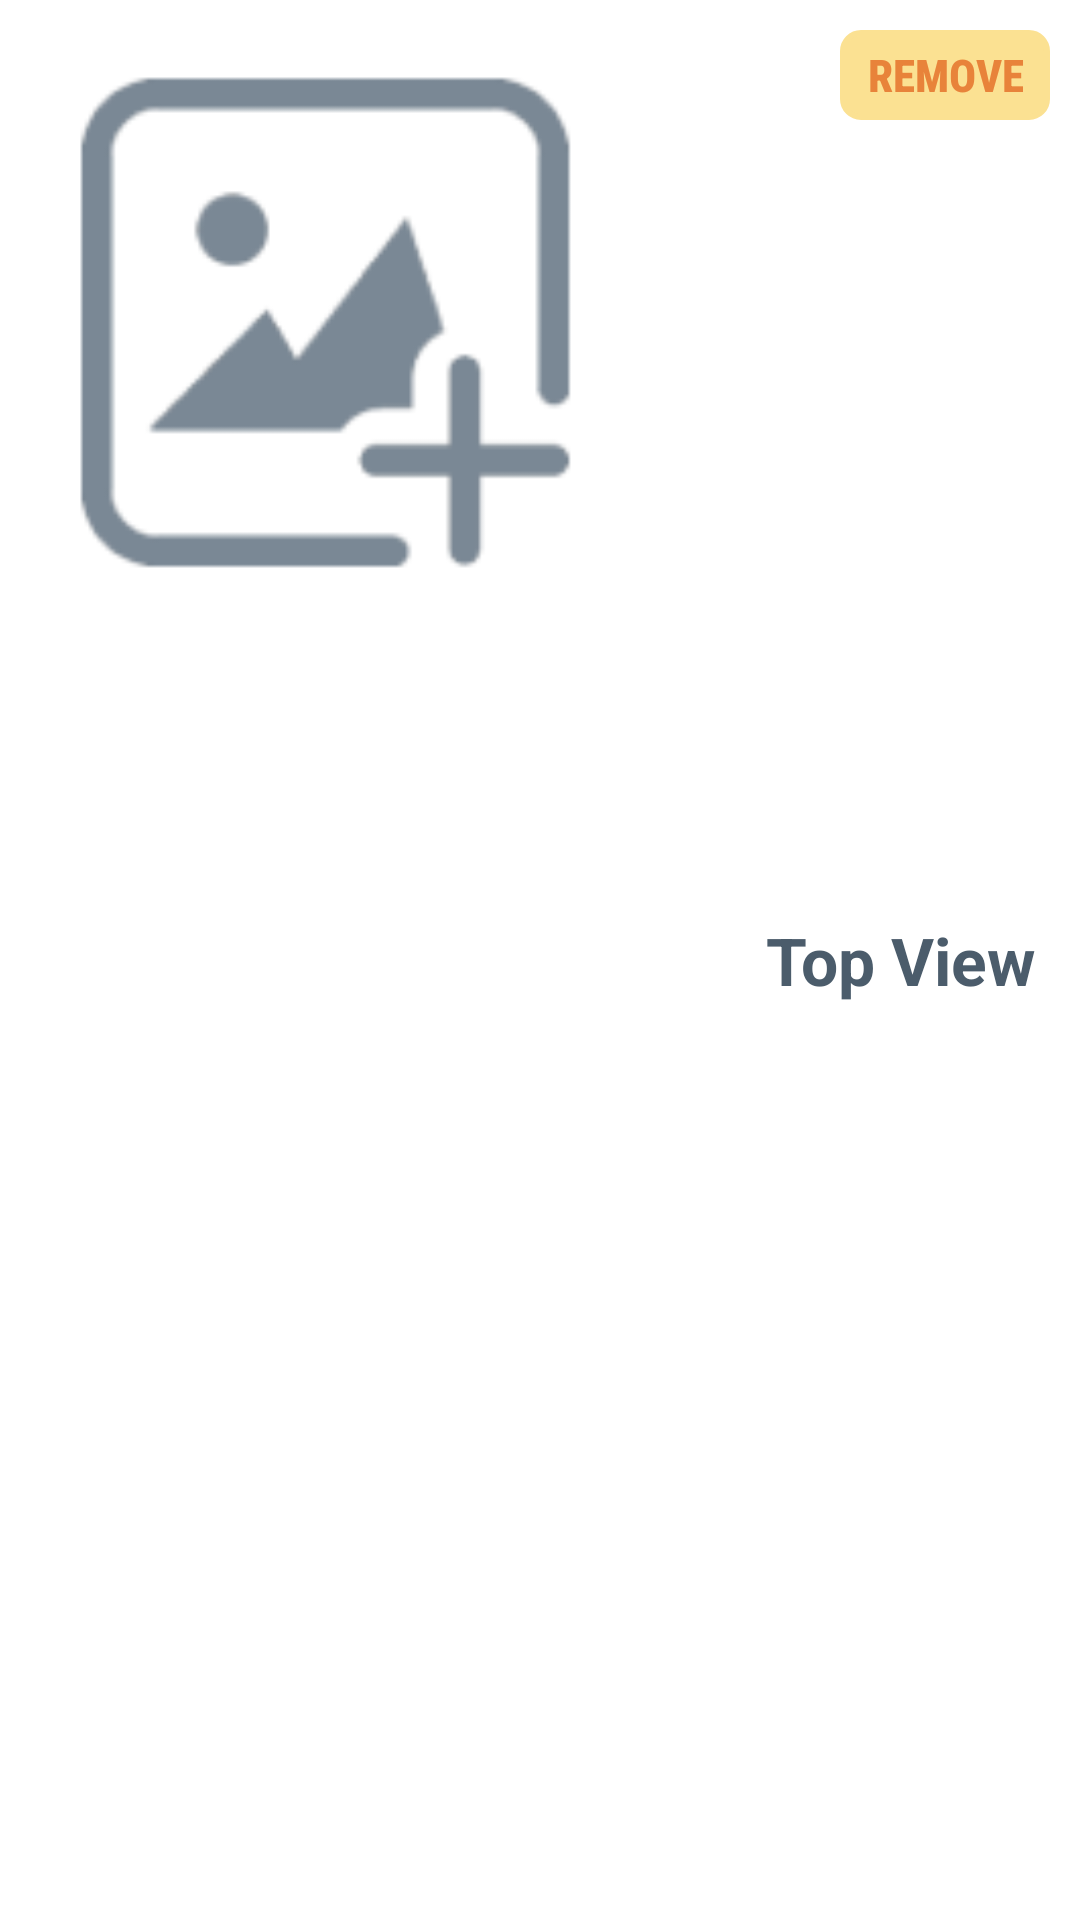

Layout XML and referenced resources for this Android screen:
<!-- AndroidManifest.xml: application theme Theme.KrishEGovernance -->
<!-- res/layout/imgae_layout.xml -->
<?xml version="1.0" encoding="utf-8"?>
<layout xmlns:android="http://schemas.android.com/apk/res/android"
    xmlns:app="http://schemas.android.com/apk/res-auto">

    <data>

        <variable
            name="nameImgModel"
            type="com.krishe.govern.views.newReport.NameImageModel" />

    </data>

    <androidx.constraintlayout.widget.ConstraintLayout
        android:layout_width="match_parent"
        android:layout_height="wrap_content"
        android:layout_margin="5dp"
        android:orientation="horizontal"
        android:padding="10dp">

        <ImageView
            android:id="@+id/imgView"
            android:layout_width="205dp"
            android:layout_height="195dp"
            android:src="@drawable/image_upload"
            app:layout_constraintStart_toStartOf="parent"
            app:layout_constraintTop_toTopOf="parent" />

        <TextView
            android:id="@+id/locationPositionName"
            android:layout_width="wrap_content"
            android:layout_height="wrap_content"
            android:layout_marginEnd="5dp"
            android:gravity="center"
            android:text="Top View"
            android:textColor="@color/radioOn"
            android:textSize="22sp"
            android:textStyle="bold"
            app:layout_constraintBottom_toBottomOf="parent"
            app:layout_constraintEnd_toEndOf="parent"
            app:layout_constraintTop_toTopOf="parent" />


        <TextView
            android:id="@+id/locationPosiRemove"
            style="@style/removeButton"
            android:layout_width="70dp"
            android:layout_height="30dp"
            android:gravity="center"
            android:text="REMOVE"
            android:visibility="visible"
            app:layout_constraintEnd_toEndOf="parent"
            app:layout_constraintTop_toTopOf="parent" />
    </androidx.constraintlayout.widget.ConstraintLayout>
</layout>
<!-- resources referenced by this layout -->
<resources>
  <color name="radioOn">#4B5C6B</color>
  <!-- drawable image_upload: png bitmap (drawable, 4189 bytes) -->
  <style name="removeButton" parent="Theme.KrishEGovernance">
          <item name="android:background">@drawable/btn_bg_error</item>
          <item name="android:textColor">@color/SuccessButton</item>
          <item name="android:paddingTop">4dp</item>
          <item name="android:paddingLeft">8dp</item>
          <item name="android:paddingRight">8dp</item>
          <item name="android:paddingBottom">4dp</item>
          <item name="android:textSize">15sp</item>
          <item name="android:textStyle">bold</item>
          <item name="android:fontFamily">sans-serif-condensed-medium</item>
      </style>
  <style name="Theme.KrishEGovernance" parent="Theme.MaterialComponents.Light.NoActionBar">
          
          <item name="colorPrimary">@color/radioOn</item>
          <item name="colorPrimaryVariant">@color/white</item>
          <item name="colorOnPrimary">@color/purple_500</item>
          
          <item name="colorSecondary">@color/teal_200</item>
          <item name="colorSecondaryVariant">@color/teal_700</item>
          <item name="colorOnSecondary">@color/black</item>
          
  
          <item name="android:statusBarColor" tools:targetApi="m">@color/white</item>
          <item name="android:windowLightStatusBar" tools:targetApi="m">true</item>
          
  
      </style>
  <!-- drawable btn_bg_error (drawable) -->
  <?xml version="1.0" encoding="utf-8"?>
  <selector xmlns:android="http://schemas.android.com/apk/res/android">
  
      <item>
          <shape>
              <stroke android:width="2dp" android:color="@color/bgError" />
  
  
              <solid android:color="@color/bgError" />
  
              <corners android:bottomLeftRadius="6dp" android:bottomRightRadius="6dp" android:topLeftRadius="6dp" android:topRightRadius="6dp" />
          </shape>
      </item>
  
  </selector>
  <color name="SuccessButton">#E8833A</color>
  <color name="white">#FFFFFFFF</color>
  <color name="purple_500">#FF6200EE</color>
  <color name="teal_200">#FF03DAC5</color>
  <color name="teal_700">#FF018786</color>
  <color name="black">#FF000000</color>
  <color name="bgError">#FBE192</color>
</resources>
